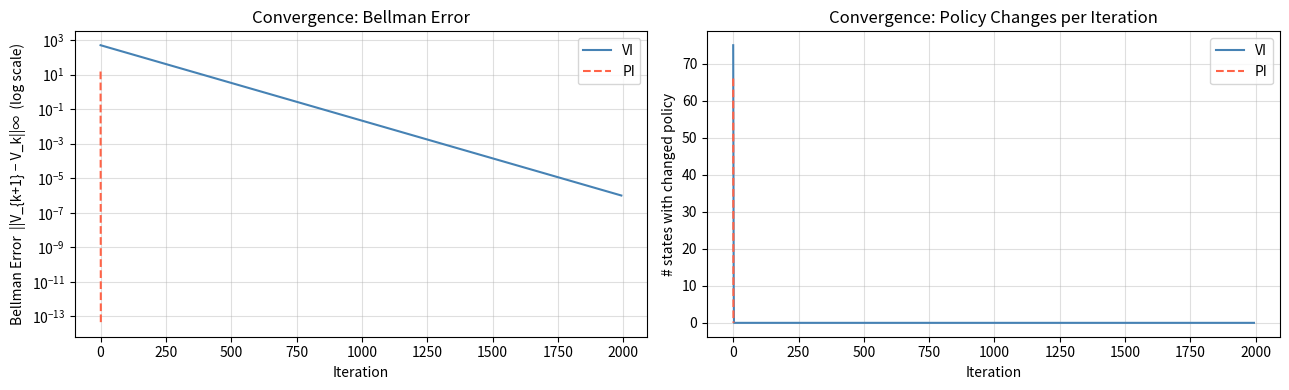
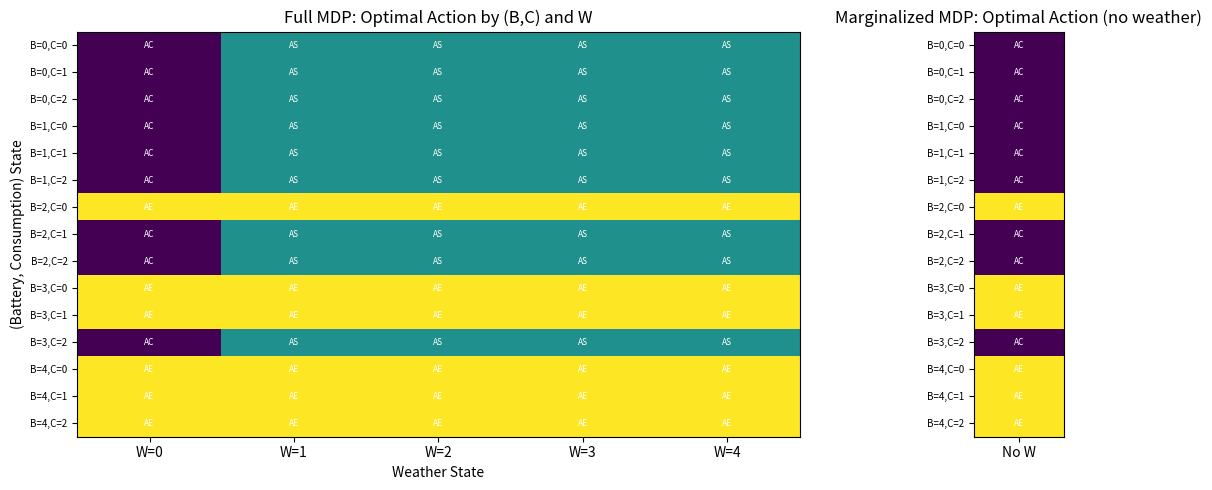
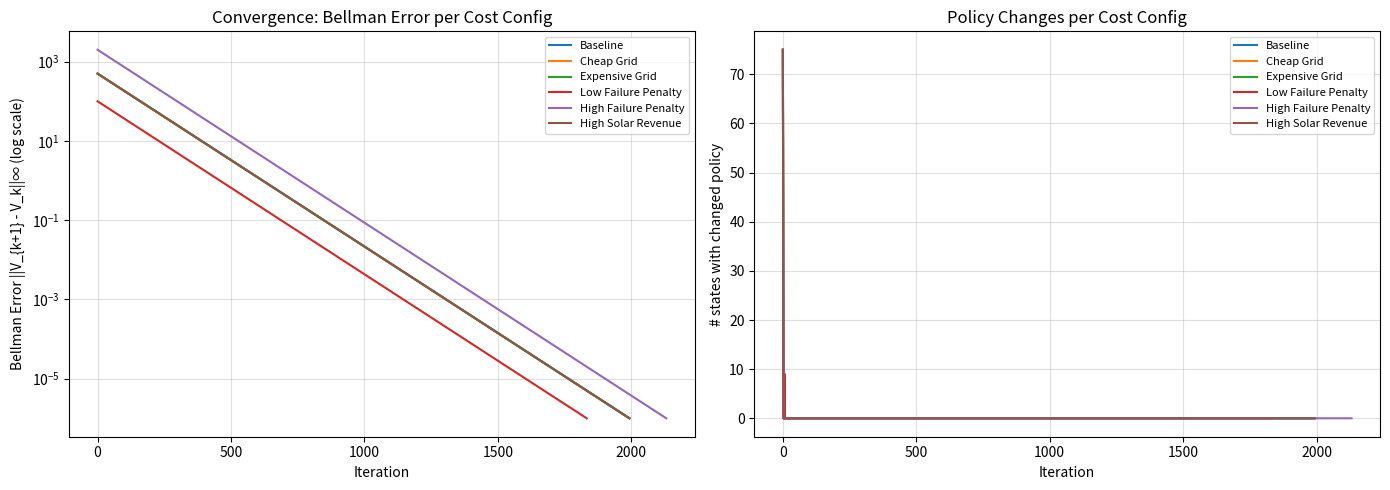
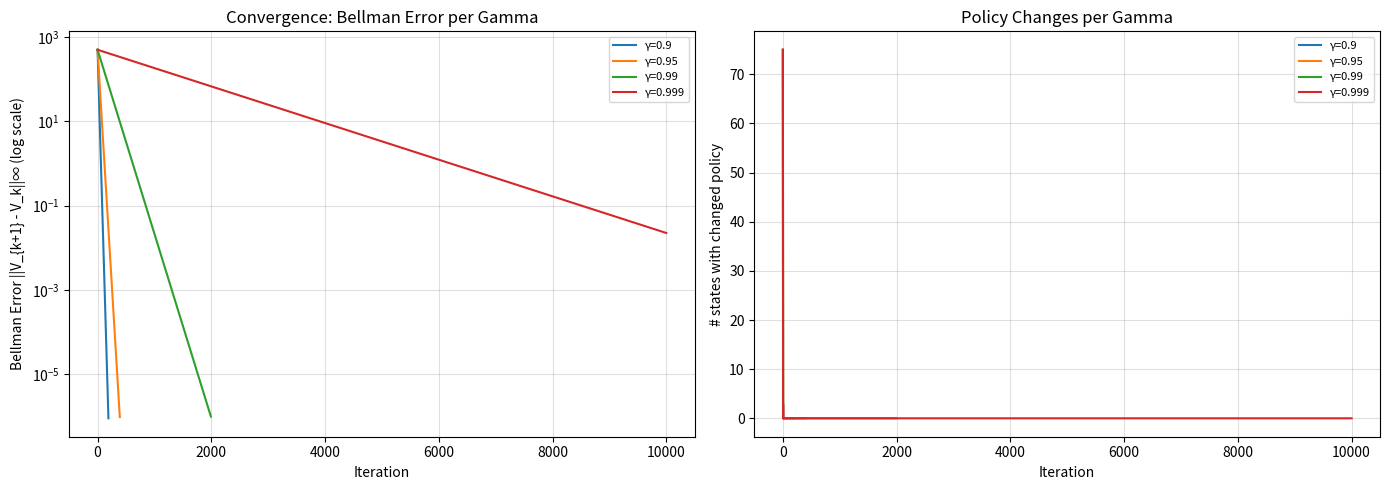

These charts were generated, in order, by the following Python code:
# %%
import numpy as np
import matplotlib.pyplot as plt

# Define state space dimensions
B_STATES = 5 # for B = 0, 1, 2, 3, 4
W_STATES = 5 # for W = 0, 1, 2
C_STATES = 3 # for C = 0, 1, 2, 3, 4

# Total number of regular states
NUM_REGULAR_STATES = B_STATES * W_STATES * C_STATES # 5 * 3 * 5 = 75

# Total number of states including the failure state (index 75)
NUM_TOTAL_STATES = NUM_REGULAR_STATES + 1 # 75 + 1 = 76

# Number of actions
NUM_ACTIONS = 3

# Define action indices
AC = 0 # Action Charge
AS = 1 # Action Solar
AE = 2 # Action Export


def factors_to_state(b, w, c):
    """
    Converts (b, w, c) factors to a unique state index.
    Raises ValueError if factors are outside defined ranges.
    """
    if not (0 <= b < B_STATES and 0 <= w < W_STATES and 0 <= c < C_STATES):
        raise ValueError(f"Invalid factors: b={b}, w={w}, c={c} must be within defined space dimensions.")
        
    return b * (W_STATES * C_STATES) + w * C_STATES + c

def state_to_factors(state_index):
    """
    Converts a state index to (b, w, c) factors.
    Handles the failure state (index NUM_REGULAR_STATES) by returning (-1, -1, -1).
    Raises ValueError for invalid regular state indices.
    """
    if state_index == NUM_REGULAR_STATES: # State 75 is the failure state
        return (-1, -1, -1) # Indicating a non-factorable failure state
    
    if not (0 <= state_index < NUM_REGULAR_STATES):
        raise ValueError(f"Invalid state_index: {state_index}. Must be between 0 and {NUM_TOTAL_STATES}")
        
    b = state_index // (W_STATES * C_STATES)
    remaining_index = state_index % (W_STATES * C_STATES)
    w = remaining_index // C_STATES
    c = remaining_index % C_STATES
    return (b, w, c)

def create_complex_transition_matrix():
    """
    Creates and populates the 3D transition tensor (T) with probabilistic transitions.
    T has shape (NUM_ACTIONS, NUM_TOTAL_STATES, NUM_TOTAL_STATES).
    """
    T = np.zeros((NUM_ACTIONS, NUM_TOTAL_STATES, NUM_TOTAL_STATES))
    failure_state_index = NUM_TOTAL_STATES - 1
    
    # Weather Transition Matrix P(W_next | W_current)
    # P_W[W_current, W_next]
    P_W = np.zeros((W_STATES, W_STATES))
    P_W[0, 1] = 0.3
    P_W[0, 0] = 0.7
    P_W[1, 2] = 0.4
    P_W[1, 0] = 0.3
    P_W[1, 1] = 0.3
    P_W[2, 3] = 0.4
    P_W[2, 2] = 0.3
    P_W[2, 1] = 0.3
    P_W[3, 4] = 0.4
    P_W[3, 3] = 0.3
    P_W[3, 2] = 0.3
    P_W[4, 4] = 0.7
    P_W[4, 3] = 0.3
    
    # Consumption Probability Function P(C_next | W_next)
    def get_prob_c_next(c_next_val, w_next_val):
        if w_next_val in [0, 1]: # If W_next is 1 or 2, C uniform over [1, 2, 3, 4]
            if c_next_val >= 1 and c_next_val <= 2:
                return 0.5
            else:
                return 0.0
        elif w_next_val == 2: # If W_next is 0, C uniform over [0, 1, 2]
            if c_next_val >= 0 and c_next_val <= 2:
                return 1 / 3
            else:
                return 0.0
        else:  # w_next_val in [3, 4]
            if c_next_val >= 0 and c_next_val <= 1:
                return 0.5
            else:
                return 0.0

    # Failure state transitions to itself for all actions with probability 1
    for action_idx in range(NUM_ACTIONS):
        T[action_idx, failure_state_index, failure_state_index] = 1.0

    # Populate transitions for regular states (0 to NUM_REGULAR_STATES - 1)
    for s_current in range(NUM_REGULAR_STATES):
        b_current, w_current, c_current = state_to_factors(s_current)

        # --- Handle Action 0 (Charge) ---
        action_idx = AC

        # Calculate deterministic B_next for normal charge outcome
        b_next_AC_normal = min(max(b_current - c_current, 0) + 1, B_STATES - 1)

        # Distribute the remaining probability (1 - prob_failure_AC) over possible W_next and C_next
        for w_next_val in range(W_STATES):
            for c_next_val in range(C_STATES):
                prob_w_c_transition = P_W[w_current, w_next_val] * get_prob_c_next(c_next_val, w_next_val)
                
                if prob_w_c_transition > 0:
                    s_next = factors_to_state(b_next_AC_normal, w_next_val, c_next_val)
                    T[action_idx, s_current, s_next] += prob_w_c_transition


        # --- Handle Action 1 (Solar - AS) ---
        action_idx = AS
        failure_prob_AS = 0.0
        
        # Determine charging probability based on current weather
        charge_prob_AS = 0.0
        
        if w_current == 4:
            charge_prob_AS = 0.95
        elif w_current == 3:
            charge_prob_AS = 0.8
        elif w_current == 2:
            charge_prob_AS = 0.5
        elif w_current == 1:
            charge_prob_AS = 0.2
        elif w_current == 0:
            charge_prob_AS = 0.05
            failure_prob_AS = 0.02

        # Calculate deterministic B_next for charged and uncharged outcomes
        b_next_AS_uncharged = max(b_current - c_current, 0)
        b_next_AS_charged = min(b_next_AS_uncharged + 1, B_STATES - 1)

        # Distribute probabilities over possible W_next and C_next for both outcomes
        for w_next_val in range(W_STATES):
            for c_next_val in range(C_STATES):
                prob_w_c_transition = P_W[w_current, w_next_val] * get_prob_c_next(c_next_val, w_next_val)
                
                if prob_w_c_transition > 0:
                    # Add probability for the 'charged' outcome
                    s_next_charged = factors_to_state(b_next_AS_charged, w_next_val, c_next_val)
                    T[action_idx, s_current, s_next_charged] += charge_prob_AS * prob_w_c_transition

                    # Add probability for the 'uncharged' outcome
                    s_next_uncharged = factors_to_state(b_next_AS_uncharged, w_next_val, c_next_val)
                    T[action_idx, s_current, s_next_uncharged] += (1 - charge_prob_AS - failure_prob_AS) * prob_w_c_transition

                    # Add probability for the 'failure' outcome
                    T[action_idx, s_current, failure_state_index] += failure_prob_AS * prob_w_c_transition


        # --- Handle Action 2 (Export - AE) ---
        action_idx = AE
        failure_prob_AE = 0.0
        
        # Calculate deterministic B_next based on current B and C
        b_next_AE = max(b_current - c_current - 1, 0)

        if b_next_AE == 0:
            failure_prob_AE = 0.05

        T[action_idx, s_current, failure_state_index] += failure_prob_AE

        # Distribute probabilities over possible W_next and C_next
        for w_next_val in range(W_STATES):
            for c_next_val in range(C_STATES):
                prob_w_c_transition = P_W[w_current, w_next_val] * get_prob_c_next(c_next_val, w_next_val) * (1 - failure_prob_AE)
                
                if prob_w_c_transition > 0:
                    s_next = factors_to_state(int(b_next_AE), w_next_val, c_next_val)
                    T[action_idx, s_current, s_next] += prob_w_c_transition
                    

    for a in range(T.shape[0]):
        for s in range(T.shape[1]):
            assert np.all(np.isclose(T[a, s].sum(), 1.0)), (s, a, T[a, s].sum())
            
    return T


# %%
# --- Main execution --- 
# Create the complex transition matrix
T_complex = create_complex_transition_matrix()

GRID_COST      = 10   
SOLAR_REVENUE  = -5    
FAIL_PENALTY   = 500  
FAILURE_STATE = NUM_TOTAL_STATES - 1
GAMMA = 0.99

def build_cost_matrix(grid_cost=10, solar_revenue=-5, fail_penalty=500):
    C_sa = np.zeros((NUM_TOTAL_STATES, NUM_ACTIONS))
    C_sa[FAILURE_STATE, :] = fail_penalty
    for s in range(NUM_REGULAR_STATES):
        C_sa[s, AC] = grid_cost    
        C_sa[s, AS] = 0             
        C_sa[s, AE] = solar_revenue  
    return C_sa


C_sa = build_cost_matrix()

# test cost matrix values for some states and all actions
print("Cost matrix spot-checks  C(s, [AC, AS, AE])")
for s in [0, 5, 32, 49, 75]:
    print(f"  C({s:>2}, :) = {C_sa[s]}")

def value_iteration(T, C_sa, gamma=GAMMA, tol=1e-6, max_iter=10_000):
    """
    Standard Value Iteration.

    Returns
    -------
    V       : (NUM_TOTAL_STATES,)  optimal value function
    policy  : (NUM_TOTAL_STATES,)  greedy policy
    history : dict with keys
                'bellman_errors'        – ||V_{k+1} - V_k||_inf per iteration
                'policy_changes'        – # states where policy changed per iter
                'n_iter'                – total iterations until convergence
    """
    n_states  = T.shape[1]
    n_actions = T.shape[0]

    V       = np.zeros(n_states)
    policy  = np.zeros(n_states, dtype=int)

    bellman_errors  = []
    policy_changes  = []

    for k in range(max_iter):
        # Q(s,a) = C(s,a) + γ · Σ_{s'} T(a,s,s') · V(s')
        # Shape: (n_states, n_actions)
        Q = C_sa + gamma * np.einsum('aij,j->ia', T, V)

        V_new      = Q.min(axis=1)
        new_policy = Q.argmin(axis=1)

        bellman_err   = np.max(np.abs(V_new - V))
        policy_change = np.sum(new_policy != policy)

        bellman_errors.append(bellman_err)
        policy_changes.append(policy_change)

        V      = V_new
        policy = new_policy

        if bellman_err < tol:
            print(f"[VI] Converged in {k+1} iterations  (Bellman error = {bellman_err:.2e})")
            break
    else:
        print(f"[VI] Did NOT converge within {max_iter} iterations")

    history = {
        'bellman_errors': bellman_errors,
        'policy_changes': policy_changes,
        'n_iter':         k + 1,
    }
    return V, policy, history

def policy_evaluation(T, C_sa, policy, gamma=GAMMA, tol=1e-9):
    """
    Exact policy evaluation by solving the linear system:
        (I - γ P_π) V = C_π
    This is exact (no iterative inner loop) and therefore cheap per PI step.
    """
    n_states = T.shape[1]

    # Gather per-state cost and transition row for the current policy
    C_pi = C_sa[np.arange(n_states), policy]                  # (n_states,)
    T_pi = T[policy, np.arange(n_states), :]                  # (n_states, n_states)

    # Solve  (I - γ T_π) V = C_π
    A = np.eye(n_states) - gamma * T_pi
    V = np.linalg.solve(A, C_pi)
    return V


def policy_iteration(T, C_sa, gamma=GAMMA, max_iter=500):
    """
    Policy Iteration with exact policy evaluation.

    Returns
    -------
    V, policy, history   (same structure as VI)
    """
    n_states  = T.shape[1]
    n_actions = T.shape[0]

    # Initialise with a uniform policy (always AC)
    policy = np.zeros(n_states, dtype=int)

    bellman_errors = []
    policy_changes = []

    for k in range(max_iter):
        # --- Evaluation step (exact) ---
        V = policy_evaluation(T, C_sa, policy, gamma)

        # --- Improvement step ---
        Q          = C_sa + gamma * np.einsum('aij,j->ia', T, V)
        new_policy = Q.argmin(axis=1)

        # Track diagnostics
        V_new          = Q.min(axis=1)
        bellman_err    = np.max(np.abs(V_new - V))
        n_changed      = np.sum(new_policy != policy)

        bellman_errors.append(bellman_err)
        policy_changes.append(n_changed)

        policy = new_policy

        if n_changed == 0:
            print(f"[PI] Converged in {k+1} iterations  (policy stable, Bellman error = {bellman_err:.2e})")
            break
    else:
        print(f"[PI] Did NOT converge within {max_iter} iterations")

    history = {
        'bellman_errors': bellman_errors,
        'policy_changes': policy_changes,
        'n_iter':         k + 1,
    }
    return V, policy, history

V_vi, pi_vi, hist_vi = value_iteration(T_complex, C_sa)
V_pi, pi_pi, hist_pi = policy_iteration(T_complex, C_sa)

# --- Are the policies the same? ---
policy_match = np.sum(pi_vi != pi_pi)
print(f"\nStates where VI and PI policies differ: {policy_match}")
print(f"Max |V_VI - V_PI| = {np.max(np.abs(V_vi - V_pi)):.4e}")

# --- Spot-check values ---
ACTION_NAMES = {AC: 'AC', AS: 'AS', AE: 'AE'}
print("\nValue / policy spot-checks")
print(f"{'State':>6}  {'Factors':>12}  {'V_VI':>10}  {'V_PI':>10}  {'π_VI':>5}  {'π_PI':>5}")
for s in [0, 5, 32, 49, 75]:
    f = state_to_factors(s)
    print(f"  {s:>4}  {str(f):>12}  {V_vi[s]:>10.2f}  {V_pi[s]:>10.2f}"
          f"  {ACTION_NAMES[pi_vi[s]]:>5}  {ACTION_NAMES[pi_pi[s]]:>5}")
    
    
fig, axes = plt.subplots(1, 2, figsize=(13, 4))

# --- Bellman error ---
ax = axes[0]
ax.semilogy(hist_vi['bellman_errors'], label='VI', color='steelblue')
ax.semilogy(hist_pi['bellman_errors'], label='PI', color='tomato', linestyle='--')
ax.set_xlabel('Iteration')
ax.set_ylabel('Bellman Error  ||V_{k+1} − V_k||∞  (log scale)')
ax.set_title('Convergence: Bellman Error')
ax.legend()
ax.grid(True, which='both', alpha=0.4)

# --- Policy changes ---
ax = axes[1]
ax.plot(hist_vi['policy_changes'], label='VI', color='steelblue')
ax.plot(hist_pi['policy_changes'], label='PI', color='tomato', linestyle='--')
ax.set_xlabel('Iteration')
ax.set_ylabel('# states with changed policy')
ax.set_title('Convergence: Policy Changes per Iteration')
ax.legend()
ax.grid(True, alpha=0.4)

plt.tight_layout()
plt.savefig('vi_vs_pi_convergence.png', dpi=150)
plt.show()
print("Plot saved → vi_vs_pi_convergence.png")

def print_transition_examples(action_idx, action_name, max_initial_states_to_show=5, max_transitions_per_initial_state=3):
    print(f"\n--- Examples for Action {action_idx} ({action_name}) ---")
    
    # Define some interesting example states (b, w, c) to showcase different scenarios
    example_states = [
        (0, 0, 0),   # Low battery, no sun, no consumption
        (4, 2, 0),   # Full battery, sunny, no consumption
        (1, 4, 0),   # Low battery, no sun, high consumption (potential for 0 battery)
        (3, 1, 2),   # Medium battery, cloudy, medium consumption
        (0, 4, 2)    # Empty battery, sunny, high consumption (challenging state)
    ]
    
    states_shown_count = 0
    
    for b_cur, w_cur, c_cur in example_states:
        if states_shown_count >= max_initial_states_to_show:
            break
            
        s_current = factors_to_state(b_cur, w_cur, c_cur)
        print(f"  From Initial State {s_current} ({b_cur},{w_cur},{c_cur}):")
        transitions_for_state = []
        
        for s_next in range(NUM_TOTAL_STATES):
            prob = T_complex[action_idx, s_current, s_next]
            
            if prob > 0:
                transitions_for_state.append((prob, s_next))

        # Sort by probability descending
        transitions_for_state.sort(key=lambda x: x[0], reverse=True)
        transitions_printed_for_this_state = 0
        
        for prob, s_next in transitions_for_state:
            if transitions_printed_for_this_state >= max_transitions_per_initial_state:
                break
            
            if s_next == NUM_TOTAL_STATES - 1: # Failure state
                print(f"    to Failure State {s_next} with P = {prob:.4f}")
            else:
                b_next, w_next, c_next = state_to_factors(s_next)
                print(f"    to State {s_next} ({b_next},{w_next},{c_next}) with P = {prob:.4f}")
                
            transitions_printed_for_this_state += 1
        
        if transitions_printed_for_this_state == 0:
            print("    No transitions with P > 0 found (this should not happen for valid MDPs unless states are terminal).")
            
        states_shown_count += 1

# Print examples for each action
print_transition_examples(AC, "Charge", max_initial_states_to_show=5, max_transitions_per_initial_state=3)
print_transition_examples(AS, "Solar", max_initial_states_to_show=5, max_transitions_per_initial_state=3)
print_transition_examples(AE, "Export", max_initial_states_to_show=5, max_transitions_per_initial_state=3)

# Demonstrate state conversion functions with examples (unchanged from before)
print("\n--- Demonstrating state conversion functions (unchanged) ---")
print(f"Factors (0, 0, 0) -> State: {factors_to_state(0, 0, 0)}")
print(f"Factors (4, 4, 2) -> State: {factors_to_state(4, 4, 2)}") # Max regular state
print(f"State 0 -> Factors: {state_to_factors(0)}")
print(f"State 74 -> Factors: {state_to_factors(74)}") # Max regular state
print(f"State 75 (Failure) -> Factors: {state_to_factors(75)}") # Failure state

# Print examples for each action
print_transition_examples(AC, "Charge", max_initial_states_to_show=5, max_transitions_per_initial_state=3)
print_transition_examples(AS, "Solar", max_initial_states_to_show=5, max_transitions_per_initial_state=3)
print_transition_examples(AE, "Export", max_initial_states_to_show=5, max_transitions_per_initial_state=3)

# Demonstrate state conversion functions with examples (unchanged from before)
print("\n--- Demonstrating state conversion functions (unchanged) ---")
print(f"Factors (0, 0, 0) -> State: {factors_to_state(0, 0, 0)}")
print(f"Factors (4, 4, 2) -> State: {factors_to_state(4, 4, 2)}") # Max regular state
print(f"State 0 -> Factors: {state_to_factors(0)}")
print(f"State 74 -> Factors: {state_to_factors(74)}") # Max regular state
print(f"State 75 (Failure) -> Factors: {state_to_factors(75)}") # Failure state

P_W = np.zeros((W_STATES, W_STATES))
P_W[0, 1] = 0.3; P_W[0, 0] = 0.7
P_W[1, 2] = 0.4; P_W[1, 0] = 0.3; P_W[1, 1] = 0.3
P_W[2, 3] = 0.4; P_W[2, 2] = 0.3; P_W[2, 1] = 0.3
P_W[3, 4] = 0.4; P_W[3, 3] = 0.3; P_W[3, 2] = 0.3
P_W[4, 4] = 0.7; P_W[4, 3] = 0.3

# Stationary distribution: pi * P_W = pi, sum(pi) = 1
# Solve (P_W^T - I) pi = 0 with sum constraint
A_stat = P_W.T - np.eye(W_STATES)
A_stat[-1, :] = 1.0
b_stat = np.zeros(W_STATES)
b_stat[-1] = 1.0
pi_weather = np.linalg.solve(A_stat, b_stat)
print(f"\nStationary distribution of weather: {pi_weather}")
print(f"  Sum = {pi_weather.sum():.6f}")

# --- Step 2: Build a reduced MDP without weather ---
# New state: (B, C) -> index = b * C_STATES + c
# Plus a failure state at index B_STATES * C_STATES

NUM_REDUCED_REGULAR = B_STATES * C_STATES  # 5 * 3 = 15
NUM_REDUCED_TOTAL = NUM_REDUCED_REGULAR + 1  # 16 (failure = 15)

def reduced_factors_to_state(b, c):
    return b * C_STATES + c

def reduced_state_to_factors(s):
    if s == NUM_REDUCED_REGULAR:
        return (-1, -1)
    b = s // C_STATES
    c = s % C_STATES
    return (b, c)

def create_marginalized_transition_matrix():
    T_marg = np.zeros((NUM_ACTIONS, NUM_REDUCED_TOTAL, NUM_REDUCED_TOTAL))
    fail_idx = NUM_REDUCED_TOTAL - 1
    
    for a in range(NUM_ACTIONS):
        T_marg[a, fail_idx, fail_idx] = 1.0
    
    def get_prob_c_next(c_next_val, w_next_val):
        if w_next_val in [0, 1]:
            return 0.5 if 1 <= c_next_val <= 2 else 0.0
        elif w_next_val == 2:
            return 1/3 if 0 <= c_next_val <= 2 else 0.0
        else:  # 3, 4
            return 0.5 if 0 <= c_next_val <= 1 else 0.0
    
    P_C_marg = np.zeros(C_STATES)
    for c_next in range(C_STATES):
        for w_cur in range(W_STATES):
            for w_next in range(W_STATES):
                P_C_marg[c_next] += pi_weather[w_cur] * P_W[w_cur, w_next] * get_prob_c_next(c_next, w_next)
    
    print(f"\nMarginalized consumption distribution P(C_next):")
    for c in range(C_STATES):
        print(f"  P(C_next={c}) = {P_C_marg[c]:.4f}")
    print(f"  Sum = {P_C_marg.sum():.6f}")
    
    # Solar charge probabilities per weather state
    p_charge_solar = {0: 0.05, 1: 0.2, 2: 0.5, 3: 0.8, 4: 0.95}
    
    # Marginalized solar charge probability
    avg_p_charge = sum(pi_weather[w] * p_charge_solar[w] for w in range(W_STATES))
    print(f"\nMarginalized solar charge probability: {avg_p_charge:.4f}")
    
    avg_p_fail_AS = pi_weather[0] * 0.02
    
    for s_red in range(NUM_REDUCED_REGULAR):
        b_cur, c_cur = reduced_state_to_factors(s_red)
        
        # === Action 0: AC (Charge) - deterministic charge ===
        a = AC
        b_next_ac = min(max(b_cur - c_cur, 0) + 1, B_STATES - 1)
        for c_next in range(C_STATES):
            s_next = reduced_factors_to_state(b_next_ac, c_next)
            T_marg[a, s_red, s_next] += P_C_marg[c_next]
        
        # === Action 1: AS (Solar) ===
        a = AS
        b_after_consumption = max(b_cur - c_cur, 0)
        b_next_charged = min(b_after_consumption + 1, B_STATES - 1)
        b_next_uncharged = b_after_consumption
        
        avg_p_discharge = 0
        for w in range(W_STATES):
            p_fail_w = 0.02 if w == 0 else 0.0
            avg_p_discharge += pi_weather[w] * (1 - p_charge_solar[w] - p_fail_w)
        
        for c_next in range(C_STATES):
            s_charged = reduced_factors_to_state(b_next_charged, c_next)
            s_uncharged = reduced_factors_to_state(b_next_uncharged, c_next)
            T_marg[a, s_red, s_charged] += avg_p_charge * P_C_marg[c_next]
            T_marg[a, s_red, s_uncharged] += avg_p_discharge * P_C_marg[c_next]
        T_marg[a, s_red, fail_idx] += avg_p_fail_AS
        
        a = AE
        b_next_ae = max(b_cur - c_cur - 1, 0)
        p_fail_ae = 0.05 if b_next_ae == 0 else 0.0
        
        T_marg[a, s_red, fail_idx] += p_fail_ae
        for c_next in range(C_STATES):
            s_next = reduced_factors_to_state(b_next_ae, c_next)
            T_marg[a, s_red, s_next] += (1 - p_fail_ae) * P_C_marg[c_next]
    
    for a in range(NUM_ACTIONS):
        for s in range(NUM_REDUCED_TOTAL):
            row_sum = T_marg[a, s].sum()
            assert np.isclose(row_sum, 1.0), f"Row sum issue: a={a}, s={s}, sum={row_sum}"
    
    return T_marg

T_marg = create_marginalized_transition_matrix()

# Build cost matrix for reduced state space
def build_reduced_cost_matrix():
    C_red = np.zeros((NUM_REDUCED_TOTAL, NUM_ACTIONS))
    C_red[NUM_REDUCED_REGULAR, :] = FAIL_PENALTY  # failure state
    for s in range(NUM_REDUCED_REGULAR):
        C_red[s, AC] = GRID_COST
        C_red[s, AS] = 0
        C_red[s, AE] = SOLAR_REVENUE
    return C_red

C_red = build_reduced_cost_matrix()

# --- Run Value Iteration on the reduced (no-weather) MDP ---
print("\n" + "="*70)
print("VALUE ITERATION ON MARGINALIZED (NO-WEATHER) MDP")
print("="*70)

def value_iteration_general(T, C_sa, gamma=GAMMA, tol=1e-6, max_iter=10_000):
    n_states = T.shape[1]
    V = np.zeros(n_states)
    policy = np.zeros(n_states, dtype=int)
    bellman_errors = []
    policy_changes = []

    for k in range(max_iter):
        Q = C_sa + gamma * np.einsum('aij,j->ia', T, V)
        V_new = Q.min(axis=1)
        new_policy = Q.argmin(axis=1)
        bellman_err = np.max(np.abs(V_new - V))
        policy_change = np.sum(new_policy != policy)
        bellman_errors.append(bellman_err)
        policy_changes.append(policy_change)
        V = V_new
        policy = new_policy
        if bellman_err < tol:
            print(f"[VI] Converged in {k+1} iterations  (Bellman error = {bellman_err:.2e})")
            break
    else:
        print(f"[VI] Did NOT converge within {max_iter} iterations")

    return V, policy, {'bellman_errors': bellman_errors, 'policy_changes': policy_changes, 'n_iter': k+1}

V_marg, pi_marg, hist_marg = value_iteration_general(T_marg, C_red)

# --- Compare policies ---
print("\n" + "="*70)
print("COMPARISON: FULL MDP (with weather) vs MARGINALIZED (no weather)")
print("="*70)

ACTION_NAMES = {0: 'AC', 1: 'AS', 2: 'AE'}

print(f"\n{'(B,C)':>8}  {'V_marg':>10}  {'π_marg':>7}")
for s_red in range(NUM_REDUCED_REGULAR):
    b, c = reduced_state_to_factors(s_red)
    print(f"  ({b},{c})    {V_marg[s_red]:>10.2f}  {ACTION_NAMES[pi_marg[s_red]]:>7}")
print(f"  FAIL     {V_marg[NUM_REDUCED_REGULAR]:>10.2f}  {ACTION_NAMES[pi_marg[NUM_REDUCED_REGULAR]]:>7}")

# --- Compare: For the full MDP, show policy for each (B,W,C) and see how it varies with W ---
print("\n\nFull MDP policy breakdown by weather (showing how policy changes with W):")
print(f"{'(B,C)':>8}  {'W=0':>5}  {'W=1':>5}  {'W=2':>5}  {'W=3':>5}  {'W=4':>5}  {'Marg':>5}  {'Varies?':>8}")

n_weather_dependent = 0
n_total_bc = 0
for b in range(B_STATES):
    for c in range(C_STATES):
        policies_by_w = []
        for w in range(W_STATES):
            s_full = factors_to_state(b, w, c)
            policies_by_w.append(pi_vi[s_full])
        
        s_red = reduced_factors_to_state(b, c)
        pi_m = pi_marg[s_red]
        
        varies = len(set(policies_by_w)) > 1
        if varies:
            n_weather_dependent += 1
        n_total_bc += 1
        
        w_strs = [ACTION_NAMES[p] for p in policies_by_w]
        marker = "  <<<" if varies else ""
        print(f"  ({b},{c})    {w_strs[0]:>5}  {w_strs[1]:>5}  {w_strs[2]:>5}  {w_strs[3]:>5}  {w_strs[4]:>5}  {ACTION_NAMES[pi_m]:>5}  {'YES' if varies else 'no':>7}{marker}")

print(f"\n  States where optimal action depends on weather: {n_weather_dependent}/{n_total_bc}")

# --- Compare expected costs ---
print("\n\nExpected cost comparison (full MDP values averaged over weather with stationary dist):")
print(f"{'(B,C)':>8}  {'V_full_avg':>12}  {'V_marg':>10}  {'Diff':>10}")
total_diff = 0
for b in range(B_STATES):
    for c in range(C_STATES):
        v_full_avg = 0
        for w in range(W_STATES):
            s_full = factors_to_state(b, w, c)
            v_full_avg += pi_weather[w] * V_vi[s_full]
        s_red = reduced_factors_to_state(b, c)
        diff = V_marg[s_red] - v_full_avg
        total_diff += abs(diff)
        print(f"  ({b},{c})    {v_full_avg:>12.2f}  {V_marg[s_red]:>10.2f}  {diff:>+10.2f}")

print(f"\n  Total absolute value difference: {total_diff:.2f}")

# --- Create comparison plot ---
fig, axes = plt.subplots(1, 2, figsize=(14, 5))

# Plot 1: Policy heatmap for full MDP across weather states
ax = axes[0]
policy_grid = np.zeros((B_STATES * C_STATES, W_STATES))
y_labels = []
for b in range(B_STATES):
    for c in range(C_STATES):
        row = b * C_STATES + c
        y_labels.append(f"B={b},C={c}")
        for w in range(W_STATES):
            s = factors_to_state(b, w, c)
            policy_grid[row, w] = pi_vi[s]

im = ax.imshow(policy_grid, aspect='auto', cmap='viridis', vmin=0, vmax=2)
ax.set_xticks(range(W_STATES))
ax.set_xticklabels([f'W={w}' for w in range(W_STATES)])
ax.set_yticks(range(len(y_labels)))
ax.set_yticklabels(y_labels, fontsize=7)
ax.set_title('Full MDP: Optimal Action by (B,C) and W')
ax.set_xlabel('Weather State')
ax.set_ylabel('(Battery, Consumption) State')

# Add text annotations
for i in range(policy_grid.shape[0]):
    for j in range(policy_grid.shape[1]):
        ax.text(j, i, ACTION_NAMES[int(policy_grid[i, j])], ha='center', va='center', fontsize=6, color='white')

# Plot 2: Marginalized policy
ax = axes[1]
marg_policy_col = np.zeros((B_STATES * C_STATES, 1))
for b in range(B_STATES):
    for c in range(C_STATES):
        row = b * C_STATES + c
        s_red = reduced_factors_to_state(b, c)
        marg_policy_col[row, 0] = pi_marg[s_red]

im2 = ax.imshow(marg_policy_col, aspect=0.3, cmap='viridis', vmin=0, vmax=2)
ax.set_xticks([0])
ax.set_xticklabels(['No W'])
ax.set_yticks(range(len(y_labels)))
ax.set_yticklabels(y_labels, fontsize=7)
ax.set_title('Marginalized MDP: Optimal Action (no weather)')

for i in range(marg_policy_col.shape[0]):
    ax.text(0, i, ACTION_NAMES[int(marg_policy_col[i, 0])], ha='center', va='center', fontsize=6, color='white')

plt.tight_layout()
plt.savefig('weather_comparison.png', dpi=150)
plt.show()
print("\nPlot saved → weather_comparison.png")

# %%
# ════════════════════════════════════════════════════════════════════════════
# Q3 — IMPACT OF COST FUNCTION
# ════════════════════════════════════════════════════════════════════════════

def compute_mean_time_between_changes(policy_changes):
    change_iters = [i for i, c in enumerate(policy_changes) if c > 0]
    if len(change_iters) < 2:
        return None
    gaps = [change_iters[i+1] - change_iters[i] for i in range(len(change_iters)-1)]
    return np.mean(gaps)

cost_configs = {
    "Baseline":             dict(grid_cost=10,  solar_revenue=-5,  fail_penalty=500),
    "Cheap Grid":           dict(grid_cost=5,   solar_revenue=-5,  fail_penalty=500),
    "Expensive Grid":       dict(grid_cost=50,  solar_revenue=-5,  fail_penalty=500),
    "Low Failure Penalty":  dict(grid_cost=10,  solar_revenue=-5,  fail_penalty=100),
    "High Failure Penalty": dict(grid_cost=10,  solar_revenue=-5,  fail_penalty=2000),
    "High Solar Revenue":   dict(grid_cost=10,  solar_revenue=-20, fail_penalty=500),
}

SPOT_STATES = [0, 5, 32, 49, 75]
ACTION_NAMES = {AC: 'AC', AS: 'AS', AE: 'AE'}

results = {}

for name, cfg in cost_configs.items():
    C_sa_cfg = build_cost_matrix(**cfg)
    V, policy, hist = value_iteration(T_complex, C_sa_cfg)
    results[name] = {'V': V, 'policy': policy, 'hist': hist, 'C_sa': C_sa_cfg}

    print(f"\n{'='*55}")
    print(f"Config: {name}  {cfg}")
    print(f"  VI converged in {hist['n_iter']} iterations")
    print(f"  C(s,:)  for spot states:")
    for s in SPOT_STATES:
        print(f"    C({s:>2}, :) = {C_sa_cfg[s]}  →  π({s}) = {ACTION_NAMES[policy[s]]}")


# ── Plot 1: Bellman error across cost configs ────────────────────────────────
fig, axes = plt.subplots(1, 2, figsize=(14, 5))
colors = plt.cm.tab10.colors

for i, (name, res) in enumerate(results.items()):
    axes[0].semilogy(res['hist']['bellman_errors'], label=name, color=colors[i])
    axes[1].plot(res['hist']['policy_changes'],     label=name, color=colors[i])

axes[0].set_xlabel('Iteration')
axes[0].set_ylabel('Bellman Error ||V_{k+1} - V_k||∞ (log scale)')
axes[0].set_title('Convergence: Bellman Error per Cost Config')
axes[0].legend(fontsize=8)
axes[0].grid(True, which='both', alpha=0.4)

axes[1].set_xlabel('Iteration')
axes[1].set_ylabel('# states with changed policy')
axes[1].set_title('Policy Changes per Cost Config')
axes[1].legend(fontsize=8)
axes[1].grid(True, alpha=0.4)

plt.tight_layout()
plt.savefig('q3_cost_impact.png', dpi=150)
plt.show()


# ── Plot 2: Impact of gamma on convergence ───────────────────────────────────
gamma_configs = [0.9, 0.95, 0.99, 0.999]
gamma_results = {}

print("\n\nImpact of gamma on convergence (Baseline cost):")
C_sa_baseline = build_cost_matrix()
for g in gamma_configs:
    V, policy, hist = value_iteration(T_complex, C_sa_baseline, gamma=g)
    gamma_results[g] = hist
    print(f"  gamma={g}  →  {hist['n_iter']} iterations")

fig, axes = plt.subplots(1, 2, figsize=(14, 5))

for i, (g, hist) in enumerate(gamma_results.items()):
    axes[0].semilogy(hist['bellman_errors'], label=f'γ={g}', color=colors[i])
    axes[1].plot(hist['policy_changes'],     label=f'γ={g}', color=colors[i])

axes[0].set_xlabel('Iteration')
axes[0].set_ylabel('Bellman Error ||V_{k+1} - V_k||∞ (log scale)')
axes[0].set_title('Convergence: Bellman Error per Gamma')
axes[0].legend(fontsize=8)
axes[0].grid(True, which='both', alpha=0.4)

axes[1].set_xlabel('Iteration')
axes[1].set_ylabel('# states with changed policy')
axes[1].set_title('Policy Changes per Gamma')
axes[1].legend(fontsize=8)
axes[1].grid(True, alpha=0.4)

plt.tight_layout()
plt.savefig('q3_gamma_impact.png', dpi=150)
plt.show()


# ── Policy comparison table across cost configs ──────────────────────────────
print("\n\nPolicy comparison across cost configs (spot states only):")
print(f"{'State':<8}", end="")
for name in cost_configs:
    print(f"{name:<25}", end="")
print()

for s in SPOT_STATES:
    print(f"{s:<8}", end="")
    for name in cost_configs:
        print(f"{ACTION_NAMES[results[name]['policy'][s]]:<25}", end="")
    print()
